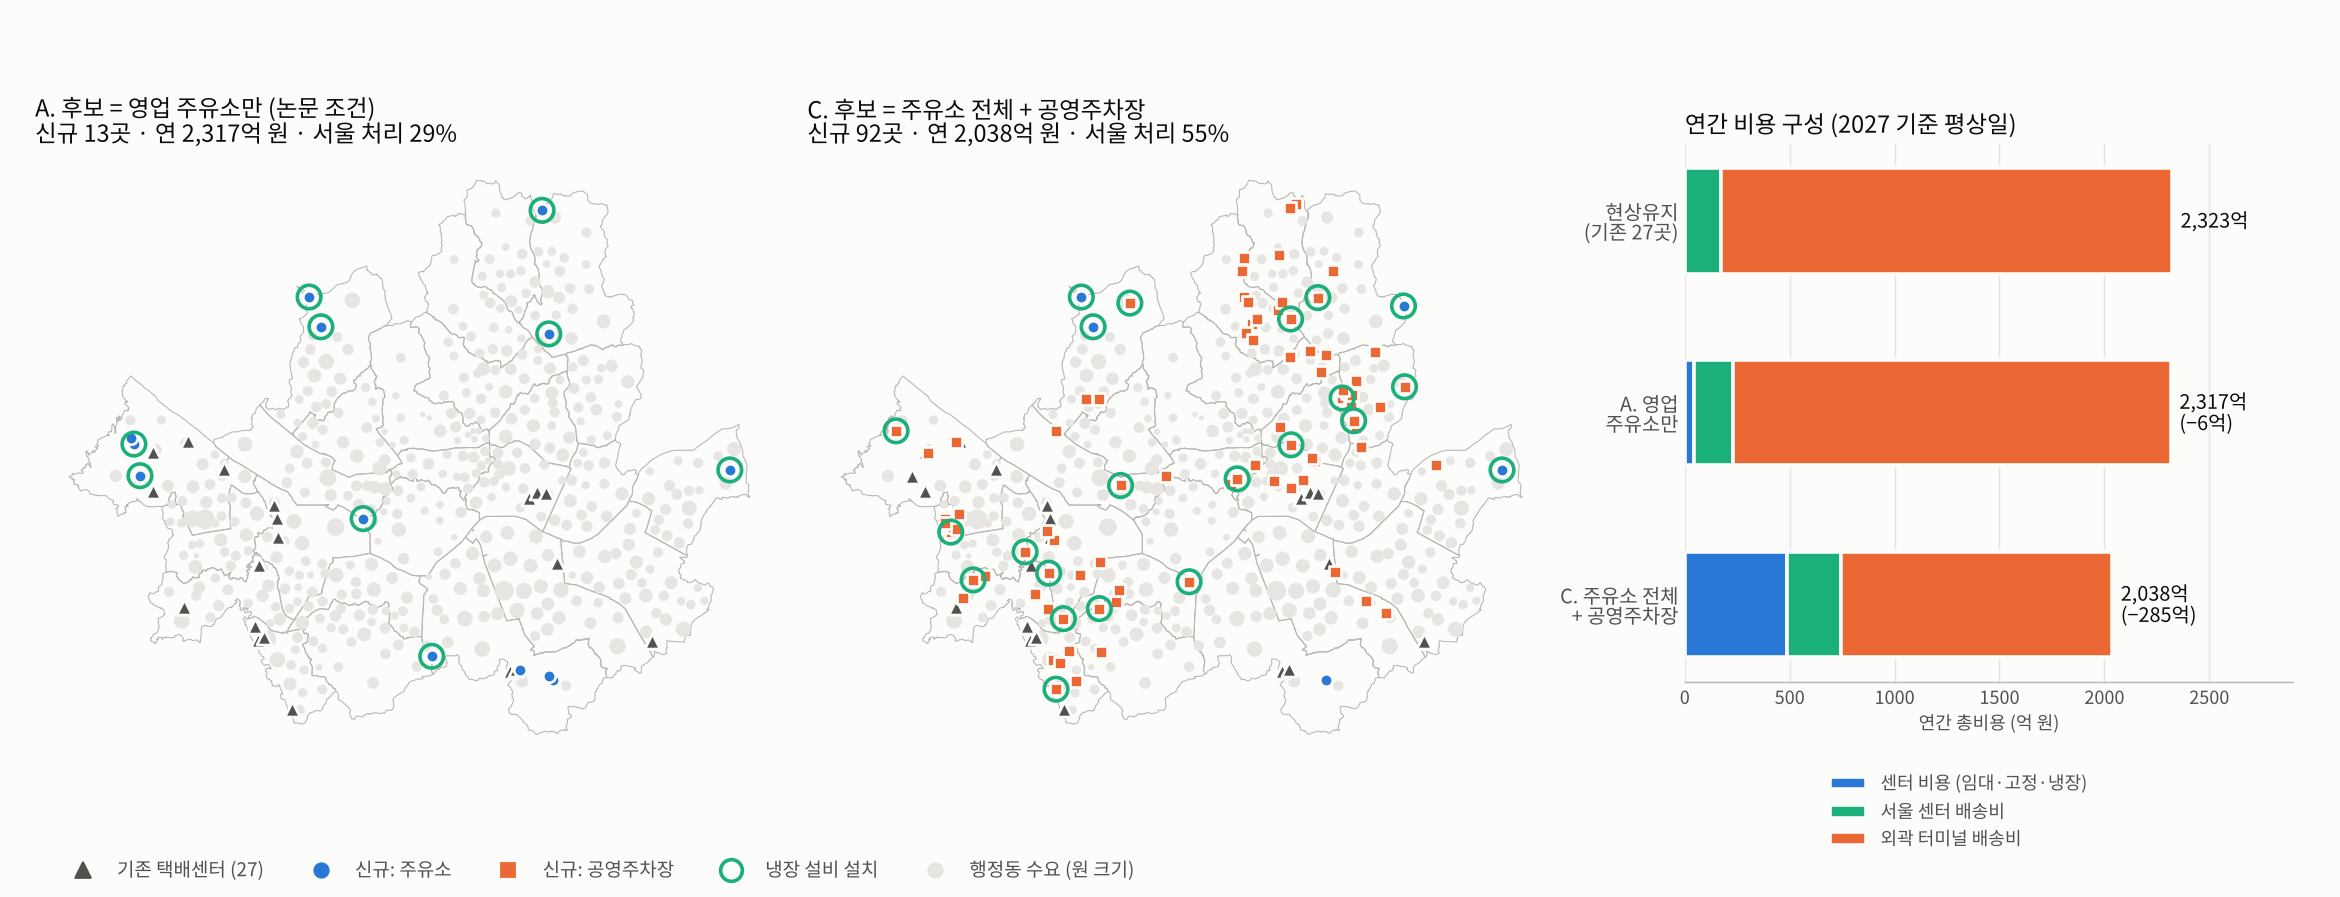

The file beside this chart, header and first rows:
, 현상유지(기존 27곳), A: 영업 주유소만, C: 주유소 전체+공영주차장
후보 수(신규), 0.0, 385.0, 815.0
신규 센터 수, 0.0, 13.0, 92.0
공영주차장, 0.0, 0.0, 87.0
주유소(영업), 0.0, 13.0, 4.0
주유소(휴업·폐업), 0.0, 0.0, 1.0
냉장 설비 신규, 0.0, 9.0, 22.0
임대료(억/년), 0.0, 24.35, 315.4
고정 운영비(억/년), 0.0, 14.0, 150.0
냉장 추가 임대료(억/년), 0.0, 5.49, 22.88
서울 센터 배송비(억/년), 172.2, 184, 254.5
외곽 배송비(억/년), 2151, 2090, 1295
총비용(억/년), 2323, 2317, 2038
서울 센터 처리 비율(%), 26.76, 28.66, 55.29
신선 서울 처리 비율(%), 23.62, 31.96, 73.09
서울 처리분 평균 이동시간(분), 10.19, 10.16, 7.29
1개당 비용(원), 164.4, 164, 144.2
20분 커버 불가 동, 36.0, 0.0, 0.0
MIP gap(%), 0.0, 0.02, 0.09
현상유지 대비 절감(억/년), 0.0, 5.75, 285.1
